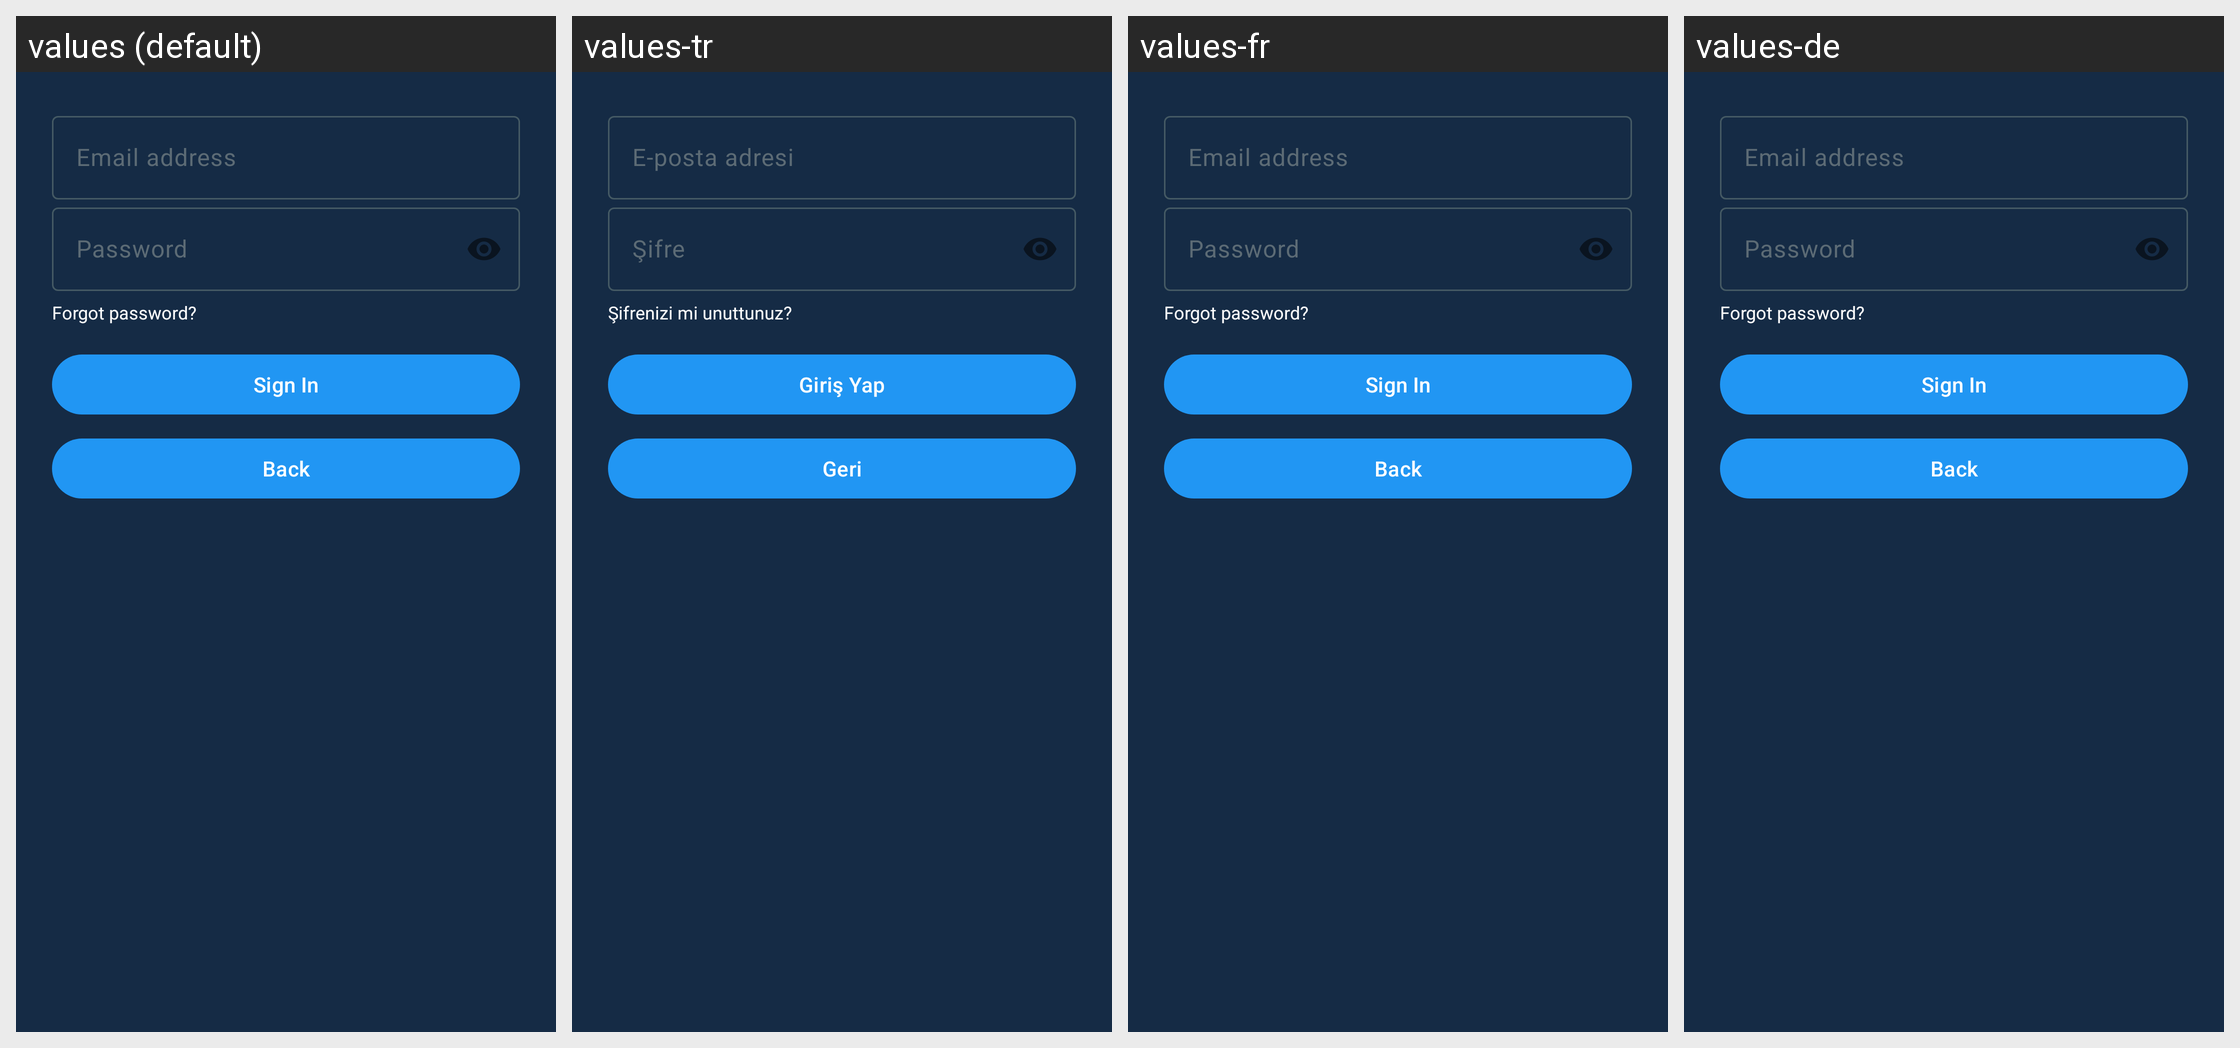

This grid shows one Android layout under several languages. Give, for every string resource on the screen, its name, the default text and each shown locale's text.
Android screen res/layout/fragment_sign_in.xml rendered under 4 locales, left to right: values (default), values-tr, values-fr, values-de. Device: Nexus 5 (rendered at 1080×1920; each locale shown at half size, 540×960, under a caption strip naming it); theme AppTheme.
Other locales in the repository, not shown: values-es.
Strings drawn on this screen, with the default value and each locale's value (text and hints the layout hard-codes, and strings that could not be matched under every locale, appear in the picture but are not listed):

signin_email_hint
  values: Email address
  values-tr: E-posta adresi
  values-fr: Email address  [not translated; the default value is used]
  values-de: Email address  [not translated; the default value is used]

signin_password_hint
  values: Password
  values-tr: Şifre
  values-fr: Password  [not translated; the default value is used]
  values-de: Password  [not translated; the default value is used]

signin_forgot_password
  values: Forgot password?
  values-tr: Şifrenizi mi unuttunuz?
  values-fr: Forgot password?  [not translated; the default value is used]
  values-de: Forgot password?  [not translated; the default value is used]

signin_login_button
  values: Sign In
  values-tr: Giriş Yap
  values-fr: Sign In  [not translated; the default value is used]
  values-de: Sign In  [not translated; the default value is used]

signin_back_button
  values: Back
  values-tr: Geri
  values-fr: Back  [not translated; the default value is used]
  values-de: Back  [not translated; the default value is used]
